Photos from the image-classification dataset "dataset-glomeruli" in the GitHub repository fauzanaqil/combination-deep-transfer-learning. Its 3 classes are: focal, normal, sclerosed.

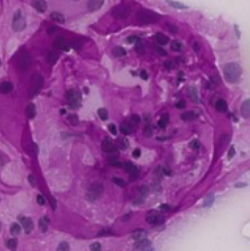
Label: focal

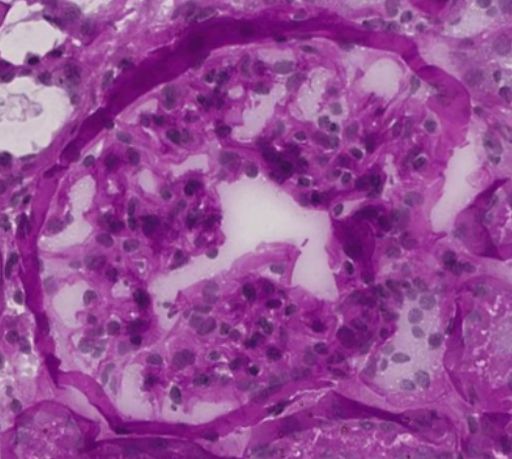
Label: focal

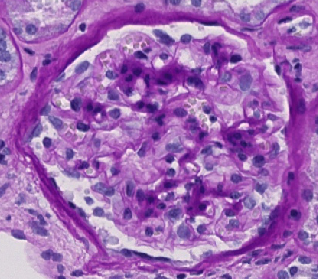
Label: sclerosed

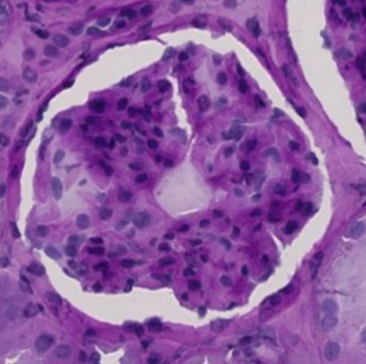
Label: sclerosed

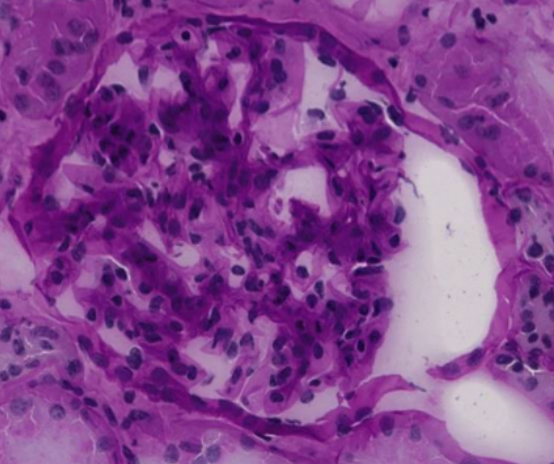
Label: normal

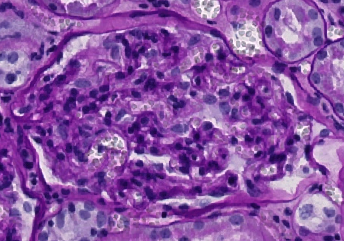
Label: normal
